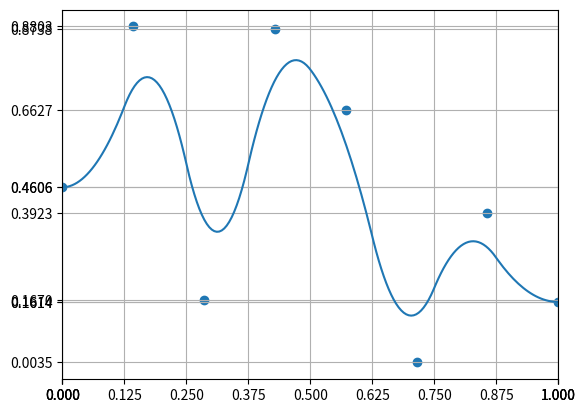

Write Python code to recreate this figure.
import numpy as np
import matplotlib.pyplot as plt

class B_spline:
    def __init__(self, dim):
        self.dim = dim

    def set_control_points(self, control_points, close):
        self.control_size = control_points.size
        dim = self.dim
        self.knot_size = self.control_size+dim+1
        #端を閉じているか
        close = True

        if close:
            self.knot_size = self.knot_size - 2
            self.control_vec = np.linspace(1.0, 1.0, self.control_size)
            self.control_vec = control_points
            self.knot_vec = np.linspace(0.0, 1.0, self.knot_size)

            self.control_vec = np.append([self.control_vec[0]]*(dim-1), self.control_vec)
            self.control_vec = np.append(self.control_vec, [self.control_vec[-1]]*(dim-1))
            self.knot_vec = np.append([self.knot_vec[0]]*dim, self.knot_vec)
            self.knot_vec = np.append(self.knot_vec, [self.knot_vec[-1]]*dim)
        else:
            self.control_vec = np.linspace(1.0, 1.0, self.control_size)
            self.knot_vec = np.linspace(0.0, 1.0, self.knot_size)

        self.control_size = self.control_vec.size
        self.knot_size = self.knot_vec.size

        #print (self.knot_vec)
        #print (self.control_vec)

    def k_index(self, k):
        if k < self.knot_vec[0] or self.knot_vec[-1] < k:
            return None
        
        for idx, knot in enumerate(self.knot_vec):
            if k < knot:
                return idx-1
        if self.knot_vec[-1] == k:
            return self.knot_size-1

    def base_func(self, j, t, k):
        t_idx = self.k_index(t)
        if k == 0:
            if j <= t_idx and t_idx < j+1:
                return 1.0
            else:
                return 0.0
        else:
            t_j   = self.knot_vec[j]
            t_j1  = self.knot_vec[j+1]
            t_jk  = self.knot_vec[j+k]
            t_jk1 = self.knot_vec[j+k+1]

            if (t_jk  - t_j ) != 0.0:
                left  = (t     - t_j)/(t_jk  - t_j )*self.base_func(j,   t, k-1)
            else:
                left = 0.0
            if (t_jk1 - t_j1) != 0.0:
                right = (t_jk1 -   t)/(t_jk1 - t_j1)*self.base_func(j+1, t, k-1)
            else:
                right = 0.0

            return left + right

    def B_spline(self, t, base_num=-1):
        curve = 0.0
        if base_num == -1:
            for i in range(self.control_size):
                if t == 1.0 and i==self.control_size-1:
                    curve += self.control_vec[i]
                else:
                    curve += self.control_vec[i]*self.base_func(i, t, self.dim)
        else:
            if t == 1.0 and base_num==self.control_size-1:
                curve = 1.0
            else:
                curve = self.base_func(base_num, t, self.dim)
        return curve
    
    def calc_curve(self, t, base_num=-1):
        return np.array([self.B_spline(i, base_num=base_num) for i in t])
    
if __name__ == "__main__":
    control_points_dim = 2
    control_points_num = 8
    control_points = np.random.rand(control_points_num)
    bs = B_spline(control_points_dim)
    bs.set_control_points(control_points, close=True)

    curve_num = 200
    x = np.linspace(0.0, 1.0, curve_num)
    y = bs.calc_curve(x)
    """
    bases = []
    for i in range(bs.control_size):
        bases.append([bs.B_spline(t, base_num=i) for t in x])
    """
    ax = plt.gcf().gca()
    ax.set_xticks(bs.knot_vec)
    ax.set_xlim(0.0, 1.0)
    ax.set_yticks(bs.control_vec)

    ax.grid()
    plt.plot(x, y)
    plt.scatter(np.linspace(0.0, 1.0, control_points_num), control_points)
    #for b in bases:
    #    plt.plot(x, b)
    plt.show()